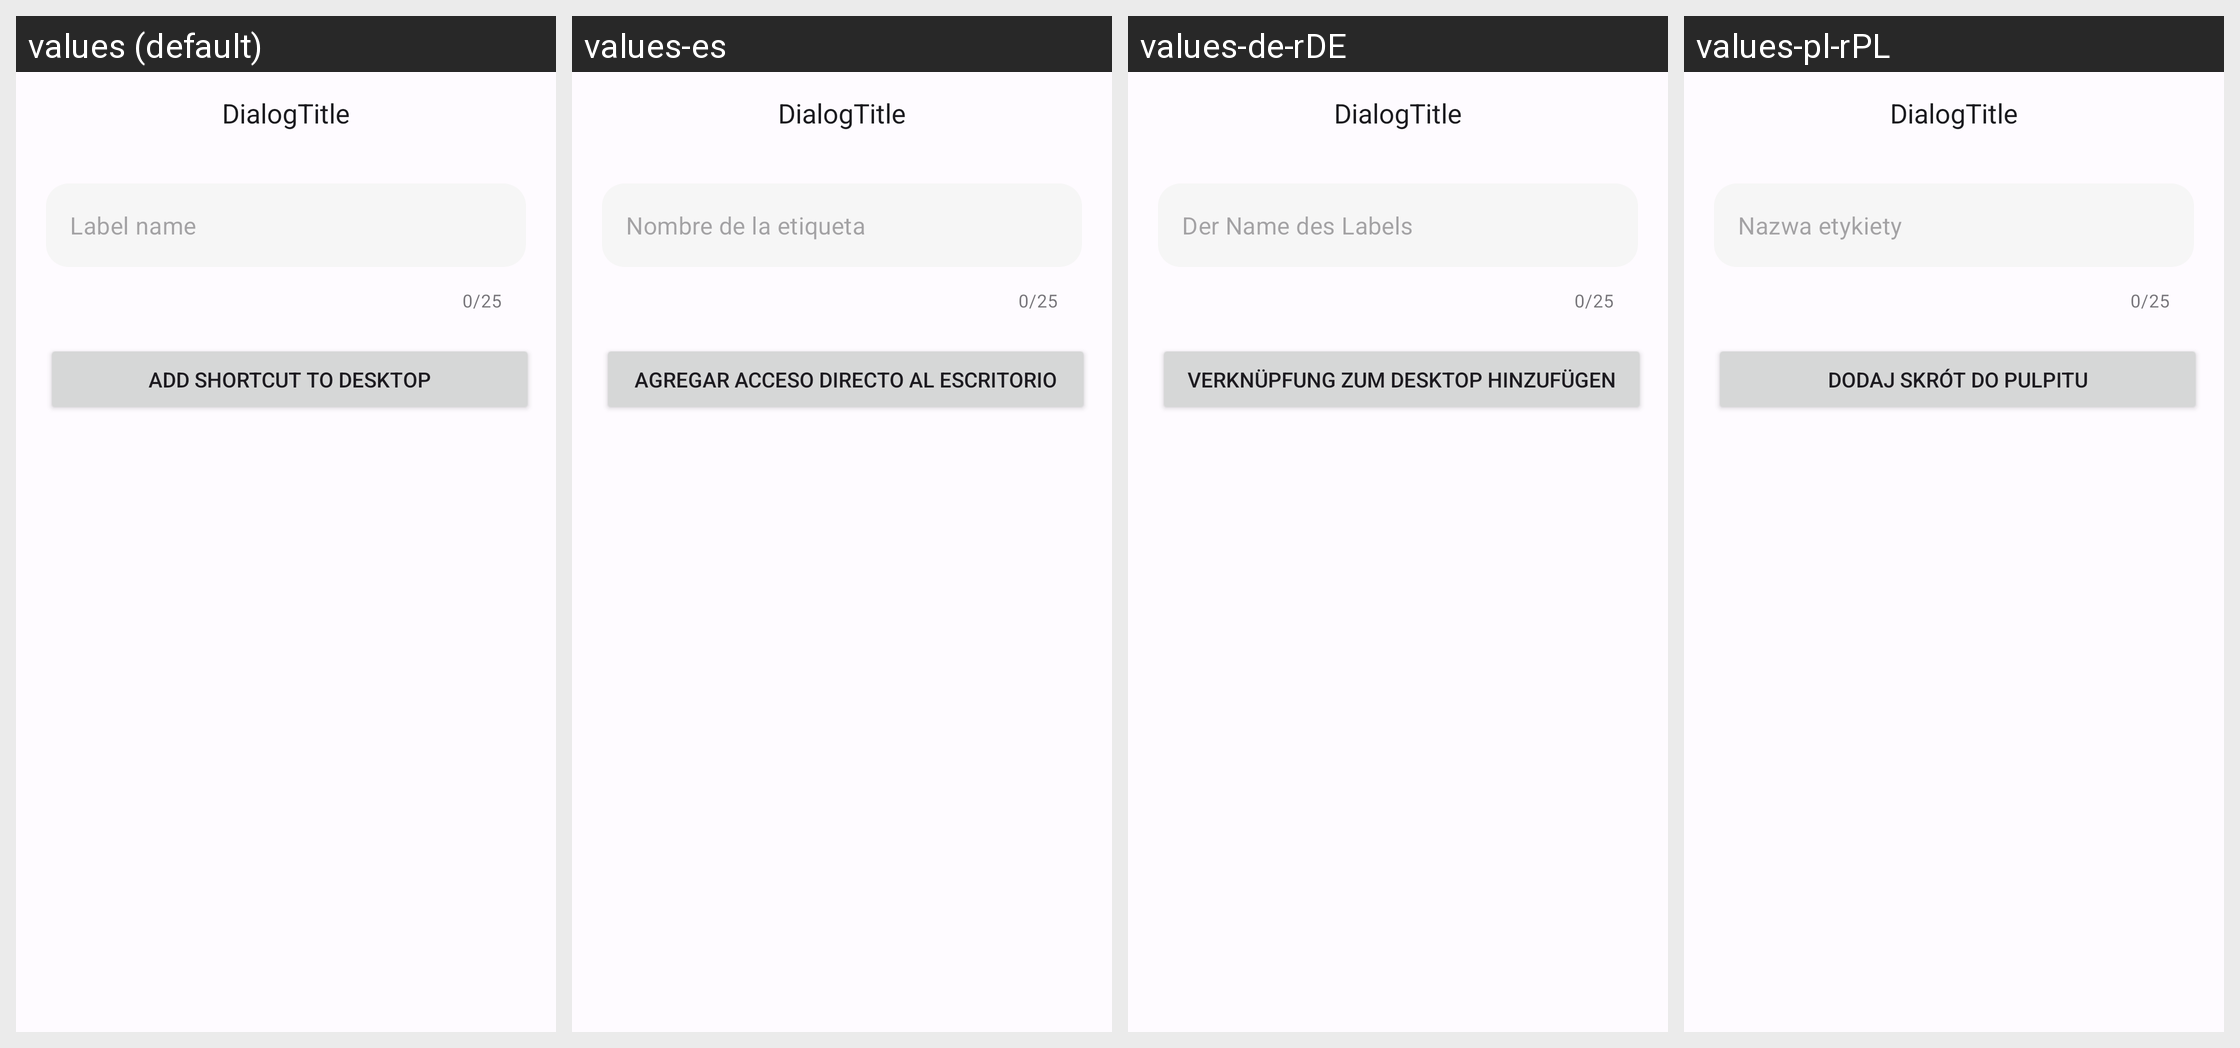

Strings drawn on this Android screen and how each of the app's shown locales translates them:
Android screen res/layout/dialog_shortcut.xml rendered under 4 locales, left to right: values (default), values-es, values-de-rDE, values-pl-rPL. Device: Nexus 5 (rendered at 1080×1920; each locale shown at half size, 540×960, under a caption strip naming it); theme DefaultTheme.
Other locales in the repository, not shown: values-be-rBY, values-en, values-es-rES, values-fr, values-it, values-kk-rKZ, values-ru-rRU, values-uk-rUA.
Strings drawn on this screen, with the default value and each locale's value (text and hints the layout hard-codes, and strings that could not be matched under every locale, appear in the picture but are not listed):

hintNameLabel
  values: Label name
  values-es: Nombre de la etiqueta
  values-de-rDE: Der Name des Labels
  values-pl-rPL: Nazwa etykiety

buttonCreateShortCut
  values: Add shortcut to desktop
  values-es: Agregar acceso directo al escritorio
  values-de-rDE: Verknüpfung zum Desktop hinzufügen
  values-pl-rPL: Dodaj skrót do pulpitu
